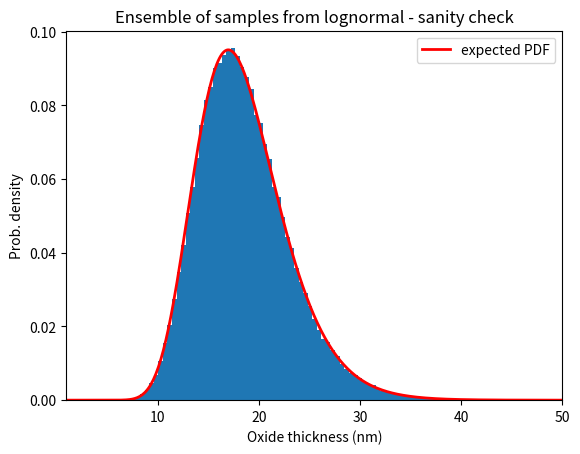

Python code for this plot: (Note: this script raises an exception after producing the figure.)


import numpy as np
import scipy as sp
import matplotlib.pyplot as plt
import math

# log normal distribution of oxide depth
# mean = exp(3) \approx 20 nm
# ad-hoc standard deviation - gives some likely points down to a few nm
mu, sigma = np.log(18), 0.24


# usual log normal PDF
def logNormalPDF(x):
    return np.exp(-((np.log(x) - mu) ** 2) / (2 * sigma**2)) / (
        x * sigma * np.sqrt(2 * np.pi)
    )


# usual log normal CDF
def logNormalCDF(x):
    return 0.5 * (1 + sp.special.erf((np.log(x) - mu) / (math.sqrt(2.0) * sigma)))


# seeding makes it repeatable
np.random.seed(0)

# Coupon size is 1.2cm by 1.2cm : Bazley et al. 2012 SSI paper
# 1.2x1.2 = 1.44 cm^2 coupon
# each "grain" is a sample with a different Loxide depth
# ad hoc choice of grain size: 30umx30um = 900 um^2 area grain
# see Jones et al. 2013 SSI paper fig 5.
# 1.44cm^2 / 900um^2 grain size means 160000 grains in a coupon
Npts = 160000

# for each grain, sample from a log normal distribution
Loxide = np.random.lognormal(mu, sigma, Npts)
# sort the list of oxide depths into increasing order
Loxide.sort()
# Nsub = number of points taken from the left-tail of the overall distribution
# these are the points we expect to initiate first given their smallest depth
Nsub = 1000
print(f"The left-tail {Nsub} grains/points with least oxide depth give (nm):")
print(Loxide[:Nsub])

# Sanity check:
# generate a histogram of data for the Loxide list of samples
# compare it to the expected log-normal PDF
count, bins, ignored = plt.hist(Loxide, 100, density=True, align="mid")
x = np.linspace(1, 50, 400)  # plot from 1 to 50nm
plt.plot(x, logNormalPDF(x), linewidth=2, color="r", label="expected PDF")
plt.title("Ensemble of samples from lognormal - sanity check")
plt.legend()
# plt.xscale("log")
plt.xlabel("Oxide thickness (nm)")
plt.ylabel("Prob. density")
plt.xlim((1, 50))  # up to 50nm shown
plt.savefig("formal_work/DATA_COMP/histogram.png", dpi=200)
plt.clf()

# plot the oxide depth Loxide vs the point index for the first Nsub points
# repeat this process for 10 different virtual 'coupons'
for i in range(0, 10):
    Loxide = np.random.lognormal(mu, sigma, Npts)
    Loxide.sort()
    plt.scatter(np.linspace(1, Nsub, Nsub), Loxide[:Nsub], alpha=0.3)
# this should reproduce the CDF for a log-normal distribution
x = np.linspace(0.1, 10, 400)  # 0.1 to 10nm oxide depths
plt.plot(logNormalCDF(x) * Npts, x, color="r", label="expected from CDF")
plt.title(f"The smallest {Nsub} sampled oxide depths from 10 coupons")
plt.legend()
plt.xlim((-5, 1.2 * Nsub))
plt.ylim((0, 1.2 * Loxide[Nsub]))
plt.xlabel("Ordered index number of sample point")
plt.ylabel("Oxide thickness (nm)")
plt.savefig("formal_work/DATA_COMP/Loxide_vs_nindex.png", dpi=200)
plt.clf()

# Glascott values
m=1

Dm = 2.19e-9  # cm^2/s
Do = 3.86e-10  # cm^2/s
c0 = 1e-7
c0ck = 1e-5

CHS = 3.86e-9

alpha_c = 0.98
N2star = 8.03e-2
reactK = 8.11e3
eps = c0 / N2star

CHSnon = CHS/c0  # terminal solubility relative to surface forcing
# construct a fake initiation time for each Loxide value using Glascott's expression
for i in range(0, 10):
    Loxide = np.random.lognormal(mu, sigma, Npts)
    Loxide.sort()
    tg = (math.pi * Dm / 4) * (CHSnon * Loxide[:Nsub] * 1.0e-7 / Do) ** 2
    # t2a = 3*(1e-7 * Loxide[:Nsub] * 1000 * 1e-7) / (Do * eps * (1-CHSnon))
    t2a = 5000 * (Loxide[:Nsub]/5)
    t3 = 5000 * 1e-7 / (np.sqrt((2*Dm * reactK * (1-CHS/c0ck)**(m+1) * c0ck**(m+1)) / (3*N2star**2 * (1-alpha_c)**2 * (m+1)) ))
    print(tg[0],t2a[0],t3)
    tt = tg + t2a + t3
    plt.scatter(tt, np.linspace(1, Nsub, Nsub), alpha=0.2)
# add t^3.3 line
tvalues = np.linspace(1, 1000000, 1000)
plt.plot(tvalues, 1e-16 * np.power(tvalues, 3.3), color="r", label="t^3.3")
plt.title(f"Time (Glascott) to initiation for the first {Nsub} points from 10 coupons")
plt.xlabel("Time to initiation (sec)")
plt.ylabel("Total number of initiated points")
plt.xscale("log")
plt.yscale("log")
plt.ylim((0.5, 10000))
# predict the initiation time using the CDF instead of a t^g power
depths = np.linspace(1, 20, 100)
cdfpredictions = logNormalCDF(depths)
tnpredictions = (math.pi * Dm / 4) * (CHSnon * depths * 1.0e-7 / Do) ** 2
# plt.plot(tnpredictions, cdfpredictions * Npts, color="b", label="Prediction using CDF")

print('lol',np.mean(Loxide),np.std(Loxide))

plt.legend()
plt.savefig("formal_work/DATA_COMP/tn.png", dpi=200)
